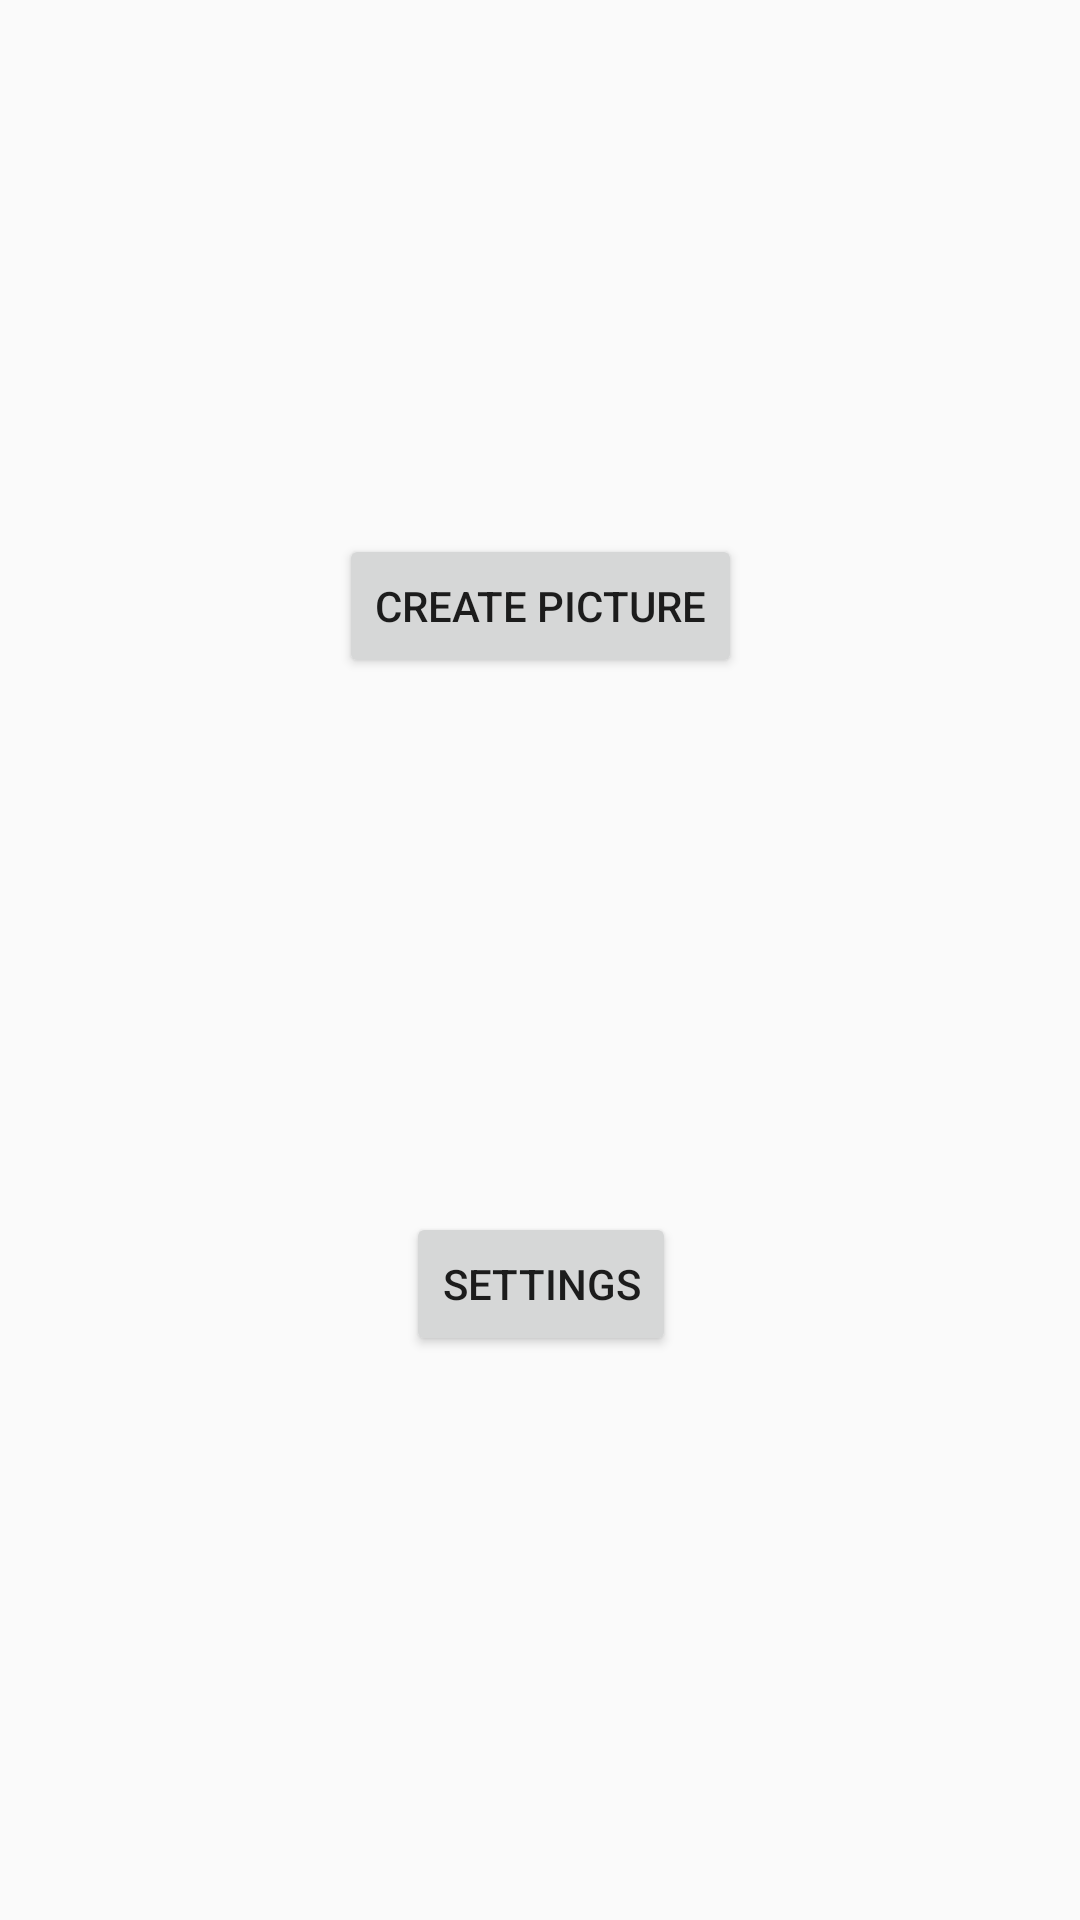

Produce the Android XML layout that renders to this screen, including the resource entries it uses.
<!-- AndroidManifest.xml: application theme AppTheme -->
<!-- res/layout/activity_main.xml -->
<?xml version="1.0" encoding="utf-8"?>
<android.support.constraint.ConstraintLayout xmlns:android="http://schemas.android.com/apk/res/android"
    xmlns:app="http://schemas.android.com/apk/res-auto"
    xmlns:tools="http://schemas.android.com/tools"
    android:layout_width="match_parent"
    android:layout_height="match_parent"
    tools:context=".ui.MainActivity">

    <Button
        android:id="@+id/createPicbutton"
        android:layout_width="wrap_content"
        android:layout_height="wrap_content"
        android:layout_marginBottom="8dp"
        android:layout_marginEnd="8dp"
        android:layout_marginLeft="8dp"
        android:layout_marginRight="8dp"
        android:layout_marginStart="8dp"
        android:layout_marginTop="8dp"
        android:text="Create picture"
        app:layout_constraintBottom_toTopOf="@+id/settingsButton"
        app:layout_constraintEnd_toEndOf="parent"
        app:layout_constraintStart_toStartOf="parent"
        app:layout_constraintTop_toTopOf="parent" />

    <Button
        android:id="@+id/settingsButton"
        android:layout_width="wrap_content"
        android:layout_height="wrap_content"
        android:layout_marginBottom="188dp"
        android:layout_marginEnd="8dp"
        android:layout_marginLeft="8dp"
        android:layout_marginRight="8dp"
        android:layout_marginStart="8dp"
        android:text="Settings"
        app:layout_constraintBottom_toBottomOf="parent"
        app:layout_constraintEnd_toEndOf="parent"
        app:layout_constraintHorizontal_bias="0.501"
        app:layout_constraintStart_toStartOf="parent" />

</android.support.constraint.ConstraintLayout>
<!-- resources referenced by this layout -->
<resources>
  <style name="AppTheme" parent="Theme.AppCompat.Light.NoActionBar">
          
          <item name="colorPrimary">@color/colorPrimary</item>
          <item name="colorPrimaryDark">@color/colorPrimaryDark</item>
          <item name="colorAccent">@color/colorAccent</item>
  
          
          <item name="windowActionBar">false</item>
          <item name="windowNoTitle">true</item>
          <item name="colorControlNormal">#ffffff</item>
  
      </style>
  <!-- not gathered from this repository: default colours our renderer supplied (Android Studio template values) -->
  <color name="colorPrimary">#FF6200EE</color>
  <color name="colorPrimaryDark">#FF3700B3</color>
  <color name="colorAccent">#FF03DAC5</color>
</resources>
